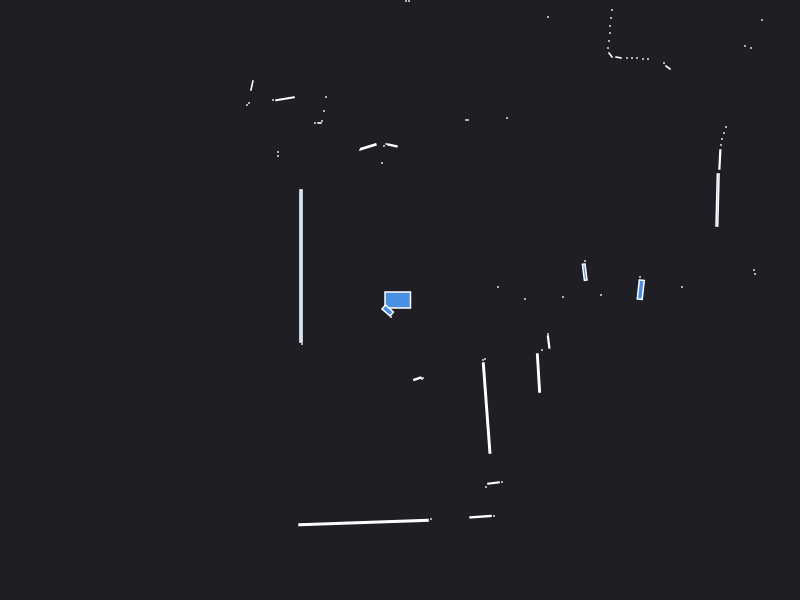

The table this chart was drawn from, first rows:
0.000000	0.000000	0.049500
2.42	0.19	0.000441
2.4	0.23	0.000441
0.98	0.13	0.000441
2.408	0.103	0.01949
1.25	0.01	0.000441
1.63	0.03	0.000441
2.01	0.05	0.000441
2.82	0.13	0.000441
3.55	0.26	0.000441
3.54	0.3	0.000441
1.847	0.2784	0.01206
1.85	0.39	0.000441
3.176	0.9999	0.02758
3.199	1.405	0.007858
3.21	1.55	0.000441
3.22	1.61	0.000441
3.24	1.67	0.000441
3.26	1.73	0.000441
4.98	2.8	0.000441
4.84	2.8	0.000441
4.72	2.81	0.000441
4.58	2.8	0.000441
4.48	2.81	0.000441
4.4	2.84	0.000441
4.34	2.88	0.000441
3.51	2.52	0.000441
3.45	2.54	0.000441
3.62	2.8	0.000441
2.68	2.325	0.003078
2.64	2.37	0.000441
2.48	2.41	0.000441
2.43	2.41	0.000441
2.37	2.42	0.000441
2.32	2.42	0.000441
2.27	2.42	0.000441
2.185	2.425	0.002175
2.105	2.45	0.003078
2.08	2.52	0.000441
2.09	2.59	0.000441
2.1	2.67	0.000441
2.1	2.74	0.000441
2.11	2.82	0.000441
2.12	2.9	0.000441
2.4	3.46	0.000441
2.33	3.46	0.000441
2.27	3.46	0.000441
2.21	3.46	0.000441
2.15	3.45	0.000441
1.07	1.82	0.000441
1.92	3.46	0.000441
1.48	2.83	0.000441
1.71	3.46	0.000441
1.65	3.46	0.000441
1.6	3.46	0.000441
1.55	3.46	0.000441
1.5	3.45	0.000441
1.45	3.45	0.000441
1.4	3.45	0.000441
0.68	1.8	0.000441
0.66	1.8	0.000441
... 59 more rows
